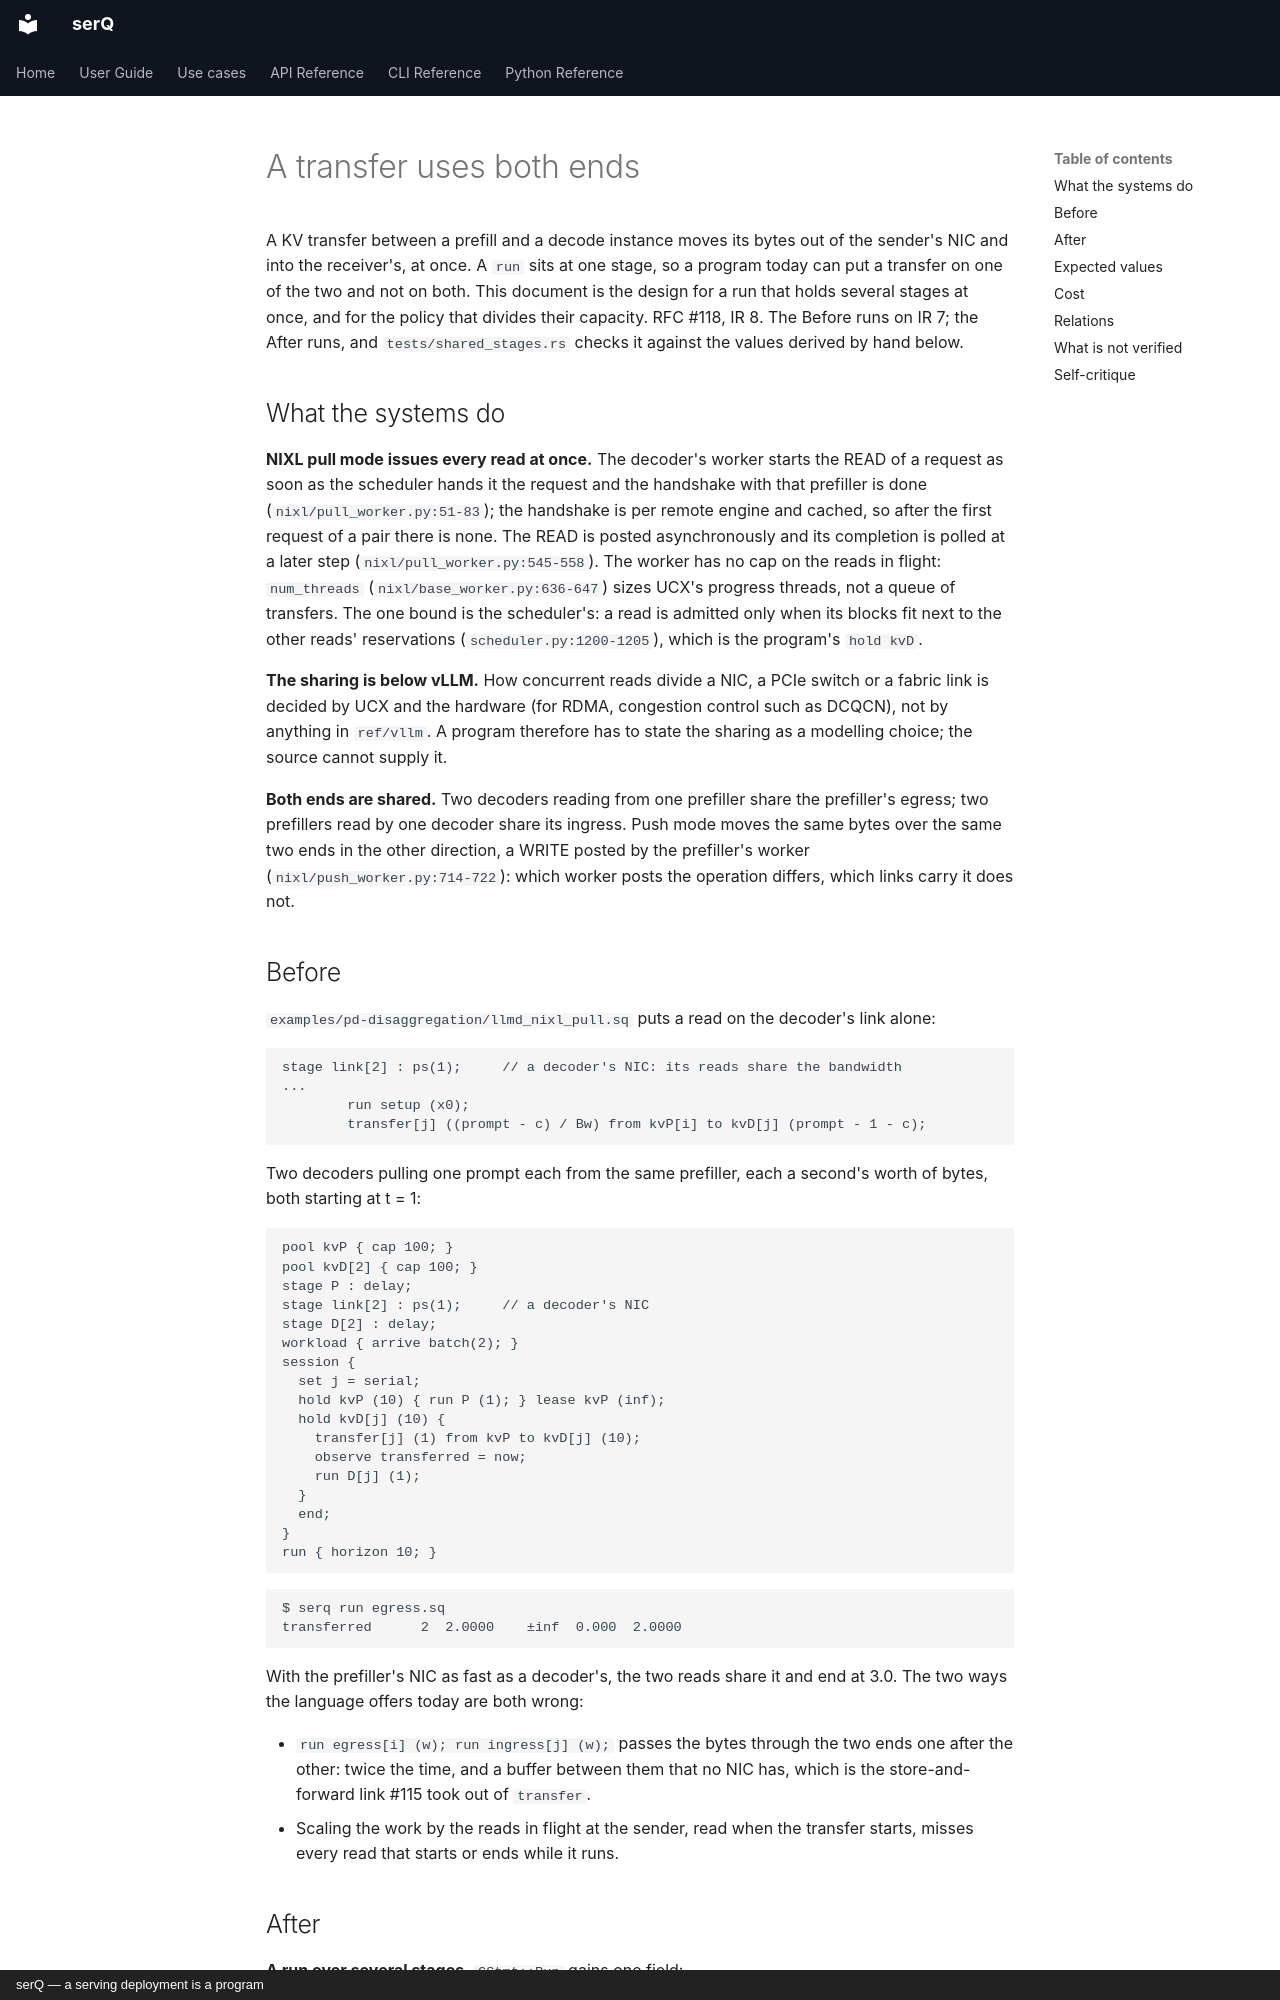

repository: servingQ/serQ · page: design/bandwidth-sharing/index.html · generator: mkdocs · copyright: serQ — a serving deployment is a program

# A transfer uses both ends

A KV transfer between a prefill and a decode instance moves its bytes out of
the sender's NIC and into the receiver's, at once. A `run` sits at one stage,
so a program today can put a transfer on one of the two and not on both.
This document is the design for a run that holds several stages at once, and
for the policy that divides their capacity. RFC #118, IR 8. The Before
runs on IR 7; the After runs, and `tests/shared_stages.rs` checks it
against the values derived by hand below.

## What the systems do

**NIXL pull mode issues every read at once.** The decoder's worker starts
the READ of a request as soon as the scheduler hands it the request and the
handshake with that prefiller is done (`nixl/pull_worker.py:51-83`); the
handshake is per remote engine and cached, so after the first request of a
pair there is none. The READ is posted asynchronously and its completion is
polled at a later step (`nixl/pull_worker.py:545-558`). The worker has no
cap on the reads in flight: `num_threads` (`nixl/base_worker.py:636-647`)
sizes UCX's progress threads, not a queue of transfers. The one bound is
the scheduler's: a read is admitted only when its blocks fit next to the
other reads' reservations (`scheduler.py:1200-1205`), which is the
program's `hold kvD`.

**The sharing is below vLLM.** How concurrent reads divide a NIC, a PCIe
switch or a fabric link is decided by UCX and the hardware (for RDMA,
congestion control such as DCQCN), not by anything in `ref/vllm`. A
program therefore has to state the sharing as a modelling choice; the
source cannot supply it.

**Both ends are shared.** Two decoders reading from one prefiller share the
prefiller's egress; two prefillers read by one decoder share its ingress.
Push mode moves the same bytes over the same two ends in the other
direction, a WRITE posted by the prefiller's worker
(`nixl/push_worker.py:714-722`): which worker posts the operation differs,
which links carry it does not.

## Before

`examples/pd-disaggregation/llmd_nixl_pull.sq` puts a read on the
decoder's link alone:

```
stage link[2] : ps(1);     // a decoder's NIC: its reads share the bandwidth
...
        run setup (x0);
        transfer[j] ((prompt - c) / Bw) from kvP[i] to kvD[j] (prompt - 1 - c);
```

Two decoders pulling one prompt each from the same prefiller, each a
second's worth of bytes, both starting at t = 1:

```
pool kvP { cap 100; }
pool kvD[2] { cap 100; }
stage P : delay;
stage link[2] : ps(1);     // a decoder's NIC
stage D[2] : delay;
workload { arrive batch(2); }
session {
  set j = serial;
  hold kvP (10) { run P (1); } lease kvP (inf);
  hold kvD[j] (10) {
    transfer[j] (1) from kvP to kvD[j] (10);
    observe transferred = now;
    run D[j] (1);
  }
  end;
}
run { horizon 10; }
```
```
$ serq run egress.sq
transferred      2  2.0000    ±inf  0.000  2.0000
```

With the prefiller's NIC as fast as a decoder's, the two reads share it and
end at 3.0. The two ways the language offers today are both wrong:

- `run egress[i] (w); run ingress[j] (w);` passes the bytes through the
  two ends one after the other: twice the time, and a buffer between them
  that no NIC has, which is the store-and-forward link #115 took out of
  `transfer`.
- Scaling the work by the reads in flight at the sender, read when the
  transfer starts, misses every read that starts or ends while it runs.
